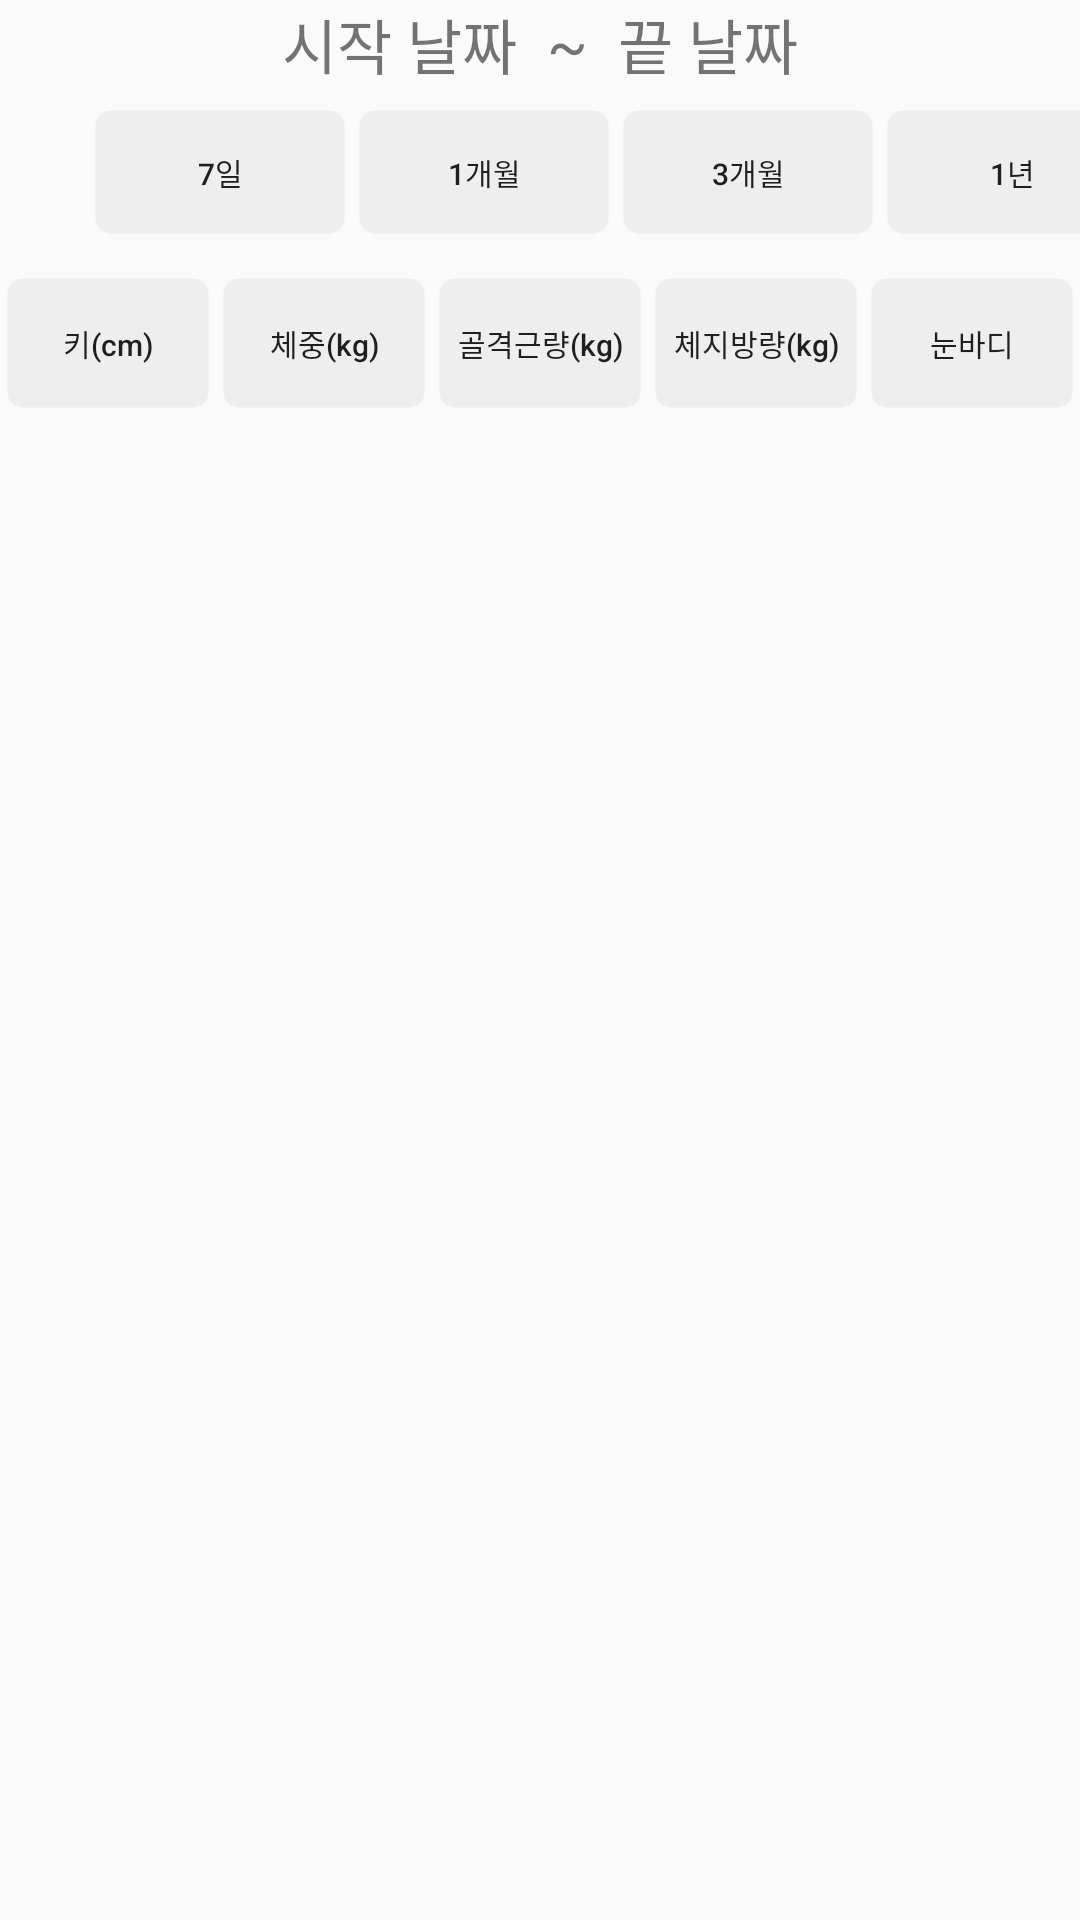

This screen was rendered from an Android layout file. Write that file and the resources it references.
<!-- AndroidManifest.xml: application theme Theme.BodyManagerApp -->
<!-- res/layout/fragment_body_stats.xml -->
<?xml version="1.0" encoding="utf-8"?>
<LinearLayout xmlns:android="http://schemas.android.com/apk/res/android"
    xmlns:app="http://schemas.android.com/apk/res-auto"
    xmlns:tools="http://schemas.android.com/tools"
    android:layout_width="match_parent"
    android:layout_height="match_parent"
    tools:context=".menu.Stats.Body.BodyStatsFragment">

    <ScrollView
        android:layout_width="match_parent"
        android:layout_height="match_parent">

        <LinearLayout
            android:layout_width="match_parent"
            android:layout_height="match_parent"
            android:orientation="vertical">

            <LinearLayout
                android:layout_width="match_parent"
                android:layout_height="wrap_content"
                android:gravity="center">

                <TextView
                    android:id="@+id/tv_sb_start_date"
                    android:layout_width="wrap_content"
                    android:layout_height="wrap_content"
                    android:text="시작 날짜"
                    android:textSize="20sp" />

                <TextView
                    android:layout_width="wrap_content"
                    android:layout_height="wrap_content"
                    android:layout_marginHorizontal="10dp"
                    android:text="~"
                    android:textSize="20sp" />

                <TextView
                    android:id="@+id/tv_sb_end_date"
                    android:layout_width="wrap_content"
                    android:layout_height="wrap_content"
                    android:text="끝 날짜"
                    android:textSize="20sp" />

            </LinearLayout>

            <LinearLayout
                android:layout_width="411dp"
                android:layout_height="46dp"
                android:layout_marginTop="5dp"
                android:gravity="center">

                <Button
                    android:id="@+id/button_sb_7days"
                    android:layout_width="wrap_content"
                    android:layout_height="wrap_content"
                    android:text="7일"
                    android:textSize="10sp"
                    android:background="@drawable/button_click"/>

                <Button
                    android:id="@+id/button_sb_1month"
                    android:layout_width="wrap_content"
                    android:layout_height="wrap_content"
                    android:text="1개월"
                    android:textSize="10sp"
                    android:background="@drawable/button_click"/>

                <Button
                    android:id="@+id/button_sb_3months"
                    android:layout_width="wrap_content"
                    android:layout_height="wrap_content"
                    android:text="3개월"
                    android:textSize="10sp"
                    android:background="@drawable/button_click"/>

                <Button
                    android:id="@+id/button_sb_1year"
                    android:layout_width="wrap_content"
                    android:layout_height="wrap_content"
                    android:text="1년"
                    android:textSize="10sp"
                    android:background="@drawable/button_click"/>

            </LinearLayout>

            <LinearLayout
                android:layout_width="match_parent"
                android:layout_height="wrap_content"
                android:layout_marginTop="10dp"
                android:gravity="center">

                <Button
                    android:id="@+id/button_sb_height"
                    android:layout_width="wrap_content"
                    android:layout_height="wrap_content"
                    android:text="키(cm)"
                    android:textAllCaps="false"
                    android:textSize="10sp"
                    android:layout_weight="1"
                    android:background="@drawable/button_click"/>

                <Button
                    android:id="@+id/button_sb_weight"
                    android:layout_width="wrap_content"
                    android:layout_height="wrap_content"
                    android:text="체중(kg)"
                    android:textAllCaps="false"
                    android:textSize="10sp"
                    android:layout_weight="1"
                    android:background="@drawable/button_click"/>

                <Button
                    android:id="@+id/button_sb_muscle"
                    android:layout_width="wrap_content"
                    android:layout_height="wrap_content"
                    android:text="골격근량(kg)"
                    android:textAllCaps="false"
                    android:textSize="10sp"
                    android:layout_weight="1"
                    android:background="@drawable/button_click"/>
                <Button
                    android:id="@+id/button_sb_fat"
                    android:layout_width="wrap_content"
                    android:layout_height="wrap_content"
                    android:text="체지방량(kg)"
                    android:textAllCaps="false"
                    android:textSize="10sp"
                    android:layout_weight="1"
                    android:background="@drawable/button_click"/>

                <Button
                    android:id="@+id/button_sb_img"
                    android:layout_width="wrap_content"
                    android:layout_height="wrap_content"
                    android:text="눈바디"
                    android:textSize="10sp"
                    android:layout_weight="1"
                    android:background="@drawable/button_click"/>
            </LinearLayout>

            <TextView
                android:id="@+id/tv_sb_feedback"
                android:layout_width="match_parent"
                android:layout_height="wrap_content"
                android:layout_margin="10dp"/>

            <com.github.mikephil.charting.charts.LineChart
                android:id="@+id/sb_chart"
                android:layout_width="match_parent"
                android:layout_height="350dp"
                android:visibility="gone"
                android:layout_margin="10dp" />

            <androidx.recyclerview.widget.RecyclerView
                android:id="@+id/recycler_sb"
                android:layout_width="match_parent"
                android:layout_height="match_parent"
                android:orientation="vertical"
                android:visibility="gone"
                android:layout_margin="10dp" />

        </LinearLayout>



    </ScrollView>

</LinearLayout>
<!-- resources referenced by this layout -->
<resources>
  <!-- drawable button_click (drawable) -->
  <?xml version="1.0" encoding="utf-8"?>
  <selector xmlns:android="http://schemas.android.com/apk/res/android">
  
      <item android:state_selected="false">
          <shape>
              <solid android:color="@color/colorPrimary"/>
              <corners android:bottomLeftRadius="5dp"
                  android:bottomRightRadius="5dp"
                  android:topLeftRadius="5dp"
                  android:topRightRadius="5dp"/>
              <stroke android:width="5dp" android:color="#02FFFFFF"/>
          </shape>
      </item>
  
      <item android:state_selected="true">
          <shape>
              <solid android:color="@color/colorAccent"/>
              <corners android:bottomLeftRadius="5dp"
                  android:bottomRightRadius="5dp"
                  android:topLeftRadius="5dp"
                  android:topRightRadius="5dp"/>
              <stroke android:width="5dp" android:color="#02FFFFFF"/>
          </shape>
      </item>
  </selector>
  <style name="Theme.BodyManagerApp" parent="Theme.AppCompat.Light.NoActionBar">
          
          <item name="colorPrimary">@color/colorPrimary</item>
          <item name="colorPrimaryDark">@color/colorPrimaryDark</item>
          <item name="colorAccent">@color/colorAccent</item>
          
      </style>
  <color name="colorPrimary">#EFEEEE</color>
  <color name="colorAccent">#90CAF9</color>
  <color name="colorPrimaryDark">@color/black</color>
  <color name="black">#FF000000</color>
</resources>
